Run: headless pygame with SDL's dummy video driver; simulated clock (each Clock.tick advances the game by its frame time, no real sleeping); random seed 0; keys injected as events and as key.get_pressed() state; no mouse input.
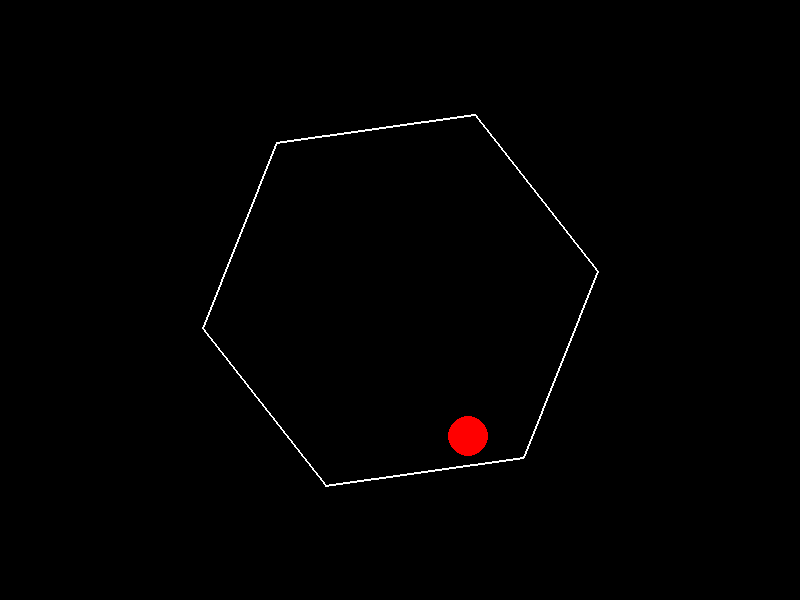
Frame 1 of 4 · flips 1–60 · no input
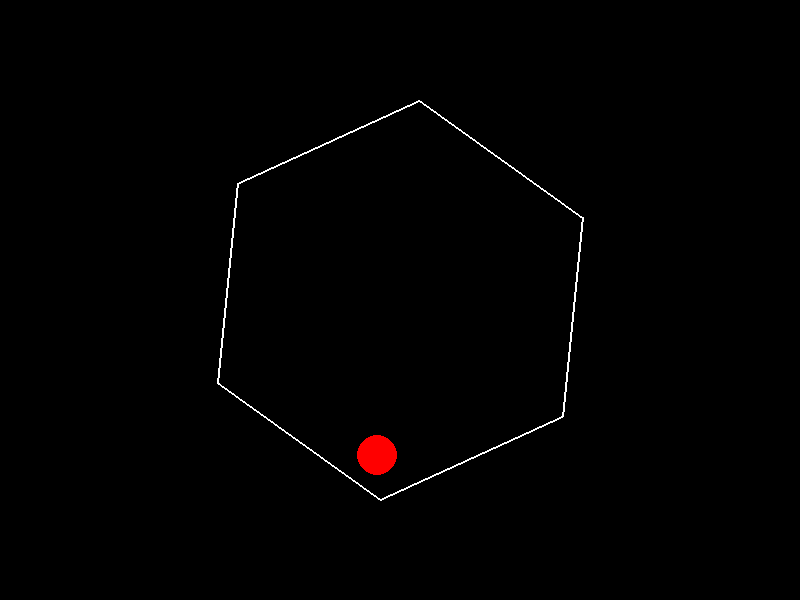
Frame 2 of 4 · flips 61–180 · tapped SPACE, RETURN · held RIGHT (→), D
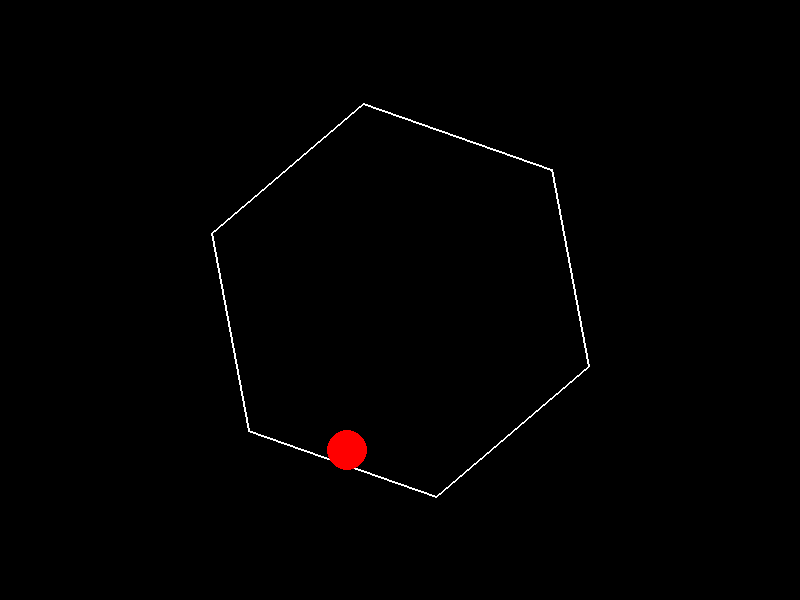
Frame 3 of 4 · flips 181–300 · held DOWN (↓), S
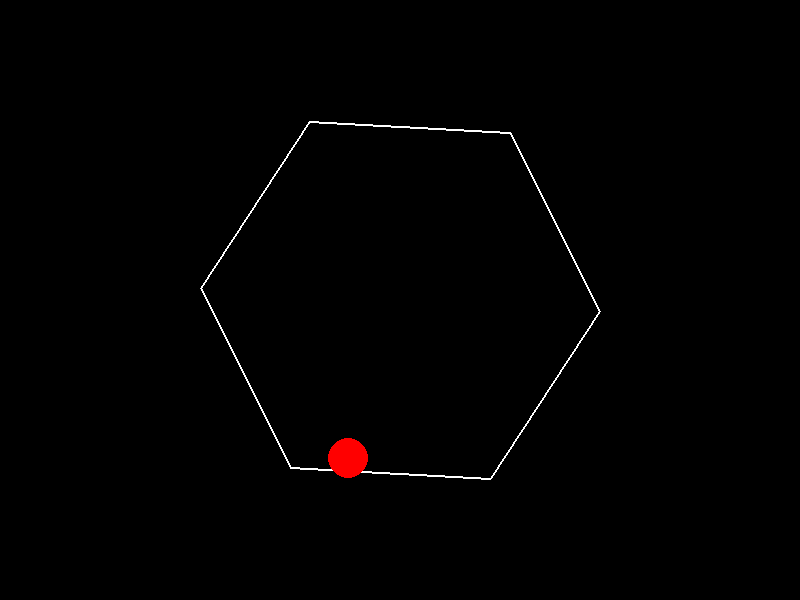
Frame 4 of 4 · flips 301–420 · held LEFT (←), A, UP (↑), W

The pygame program that drew these frames:

import pygame
import math

# Initialize Pygame
pygame.init()

# Screen dimensions
width, height = 800, 600
screen = pygame.display.set_mode((width, height))
pygame.display.set_caption("Bouncing Ball in Spinning Hexagon")

# Colors
black = (0, 0, 0)
white = (255, 255, 255)
red = (255, 0, 0)
blue = (0, 0, 255)

# Hexagon properties
hexagon_center = (width // 2, height // 2)
hexagon_radius = 200
hexagon_line_color = white
hexagon_rotation_speed = 0.05  # Radians per frame
hexagon_angle = 0

# Ball properties
ball_radius = 20
ball_color = red
ball_position = [hexagon_center[0] - hexagon_radius / 2, hexagon_center[1]]  # Start near hexagon edge
ball_velocity = [5, 0]  # Initial velocity
gravity = 0.5
friction = 0.01
bounce_elasticity = 0.7

clock = pygame.time.Clock()

def calculate_hexagon_vertices(center_x, center_y, radius, angle):
    """Calculates the vertices of a hexagon rotated by 'angle'."""
    vertices = []
    for i in range(6):
        hexagon_angle_radians = math.radians(60 * i) + angle
        x = center_x + radius * math.cos(hexagon_angle_radians)
        y = center_y + radius * math.sin(hexagon_angle_radians)
        vertices.append((x, y))
    return vertices

def draw_hexagon(screen, vertices, color):
    """Draws the hexagon on the screen."""
    pygame.draw.polygon(screen, color, vertices, 2) # 2 pixel width for lines

def draw_ball(screen, position, radius, color):
    """Draws the ball on the screen."""
    pygame.draw.circle(screen, color, (int(position[0]), int(position[1])), radius)

def check_collision(ball_pos, ball_radius, hexagon_vertices):
    """Checks for collision between the ball and the hexagon walls."""
    for i in range(6):
        p1 = hexagon_vertices[i]
        p2 = hexagon_vertices[(i + 1) % 6]

        # Vector representing the edge of the hexagon
        edge = [p2[0] - p1[0], p2[1] - p1[1]]
        # Vector from point p1 to ball's center
        ball_to_p1 = [ball_pos[0] - p1[0], ball_pos[1] - p1[1]]

        # Distance from ball center to the line segment (edge)
        edge_len_sq = edge[0]**2 + edge[1]**2
        if edge_len_sq == 0: # Handle degenerate edge case (shouldn't happen in a hexagon)
            continue

        projection_factor = (ball_to_p1[0] * edge[0] + ball_to_p1[1] * edge[1]) / edge_len_sq
        projection_factor = max(0, min(1, projection_factor)) # Clamp to the segment

        closest_point_on_edge = [p1[0] + projection_factor * edge[0], p1[1] + projection_factor * edge[1]]
        distance_sq_to_edge = (ball_pos[0] - closest_point_on_edge[0])**2 + (ball_pos[1] - closest_point_on_edge[1])**2

        if distance_sq_to_edge <= ball_radius**2:
            # Collision detected!
            # Calculate collision normal (vector perpendicular to the edge, pointing outwards)
            normal = [-edge[1], edge[0]] # Rotate edge by 90 degrees counter-clockwise for outward normal
            normal_magnitude = math.sqrt(normal[0]**2 + normal[1]**2)
            if normal_magnitude > 0:
                normal = [normal[0] / normal_magnitude, normal[1] / normal_magnitude] # Normalize

            return normal
    return None # No collision

def reflect_velocity(velocity, normal, elasticity):
    """Reflects the velocity vector based on the collision normal and elasticity."""
    # v_out = v_in - 2 * (v_in . n) * n  (perfect reflection)
    # With elasticity:  v_out = v_in - (1 + elasticity) * (v_in . n) * n
    dot_product = velocity[0] * normal[0] + velocity[1] * normal[1]
    reflected_x = velocity[0] - (1 + elasticity) * dot_product * normal[0]
    reflected_y = velocity[1] - (1 + elasticity) * dot_product * normal[1]
    return [reflected_x, reflected_y]

# Game loop
running = True
while running:
    for event in pygame.event.get():
        if event.type == pygame.QUIT:
            running = False

    # Clear the screen
    screen.fill(black)

    # Update hexagon rotation
    hexagon_angle += hexagon_rotation_speed

    # Calculate hexagon vertices based on rotation
    hexagon_vertices = calculate_hexagon_vertices(hexagon_center[0], hexagon_center[1], hexagon_radius, hexagon_angle)

    # --- Ball Physics ---
    # Apply gravity
    ball_velocity[1] += gravity

    # Apply friction (air resistance) - reduce velocity in both directions
    ball_velocity[0] *= (1 - friction)
    ball_velocity[1] *= (1 - friction)

    # Update ball position
    ball_position[0] += ball_velocity[0]
    ball_position[1] += ball_velocity[1]

    # --- Collision Detection and Handling ---
    collision_normal = check_collision(ball_position, ball_radius, hexagon_vertices)
    if collision_normal:
        ball_velocity = reflect_velocity(ball_velocity, collision_normal, bounce_elasticity)

        # Prevent ball from getting stuck *inside* the wall after collision (nudging it slightly out along the normal)
        overlap_magnitude = ball_radius # Approximation, but works reasonably well
        ball_position[0] += collision_normal[0] * overlap_magnitude * 0.1 # Small nudge
        ball_position[1] += collision_normal[1] * overlap_magnitude * 0.1

    # Floor and Ceiling Collision (optional - keeps ball somewhat contained if hexagon is off-center)
    if ball_position[1] + ball_radius > height:
        ball_position[1] = height - ball_radius
        ball_velocity[1] *= -bounce_elasticity
    elif ball_position[1] - ball_radius < 0:
        ball_position[1] = ball_radius
        ball_velocity[1] *= -bounce_elasticity
    # Left and Right Screen Boundaries (optional)
    if ball_position[0] + ball_radius > width:
        ball_position[0] = width - ball_radius
        ball_velocity[0] *= -bounce_elasticity
    elif ball_position[0] - ball_radius < 0:
        ball_position[0] = ball_radius
        ball_velocity[0] *= -bounce_elasticity


    # Draw everything
    draw_hexagon(screen, hexagon_vertices, hexagon_line_color)
    draw_ball(screen, ball_position, ball_radius, ball_color)

    # Update display
    pygame.display.flip()

    # Control frame rate
    clock.tick(60) # Limit to 60 frames per second

pygame.quit()
